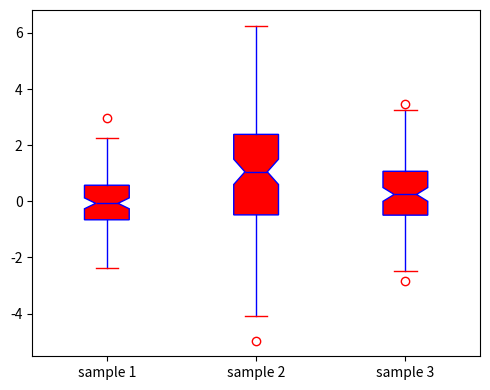

Here is the Python script that generated this plot:
import numpy as np
import matplotlib.pyplot as plt

samp1 = np.random.normal(loc=0., scale=1., size=100)
samp2 = np.random.normal(loc=1., scale=2., size=100)
samp3 = np.random.normal(loc=0.3, scale=1.2, size=100)
f, ax = plt.subplots(1, 1, figsize=(5,4))
c = "red"
b = "blue"
ax.boxplot((samp1, samp2, samp3), notch=True, patch_artist=True,
            boxprops=dict(facecolor=c, color=b),
            capprops=dict(color=c),
            whiskerprops=dict(color=b),
            flierprops=dict(color=c, markeredgecolor=c),
            medianprops=dict(color=b))
ax.set_xticklabels(['sample 1', 'sample 2', 'sample 3'])
plt.tight_layout()
plt.show()
plt.savefig('boxplot.pdf')